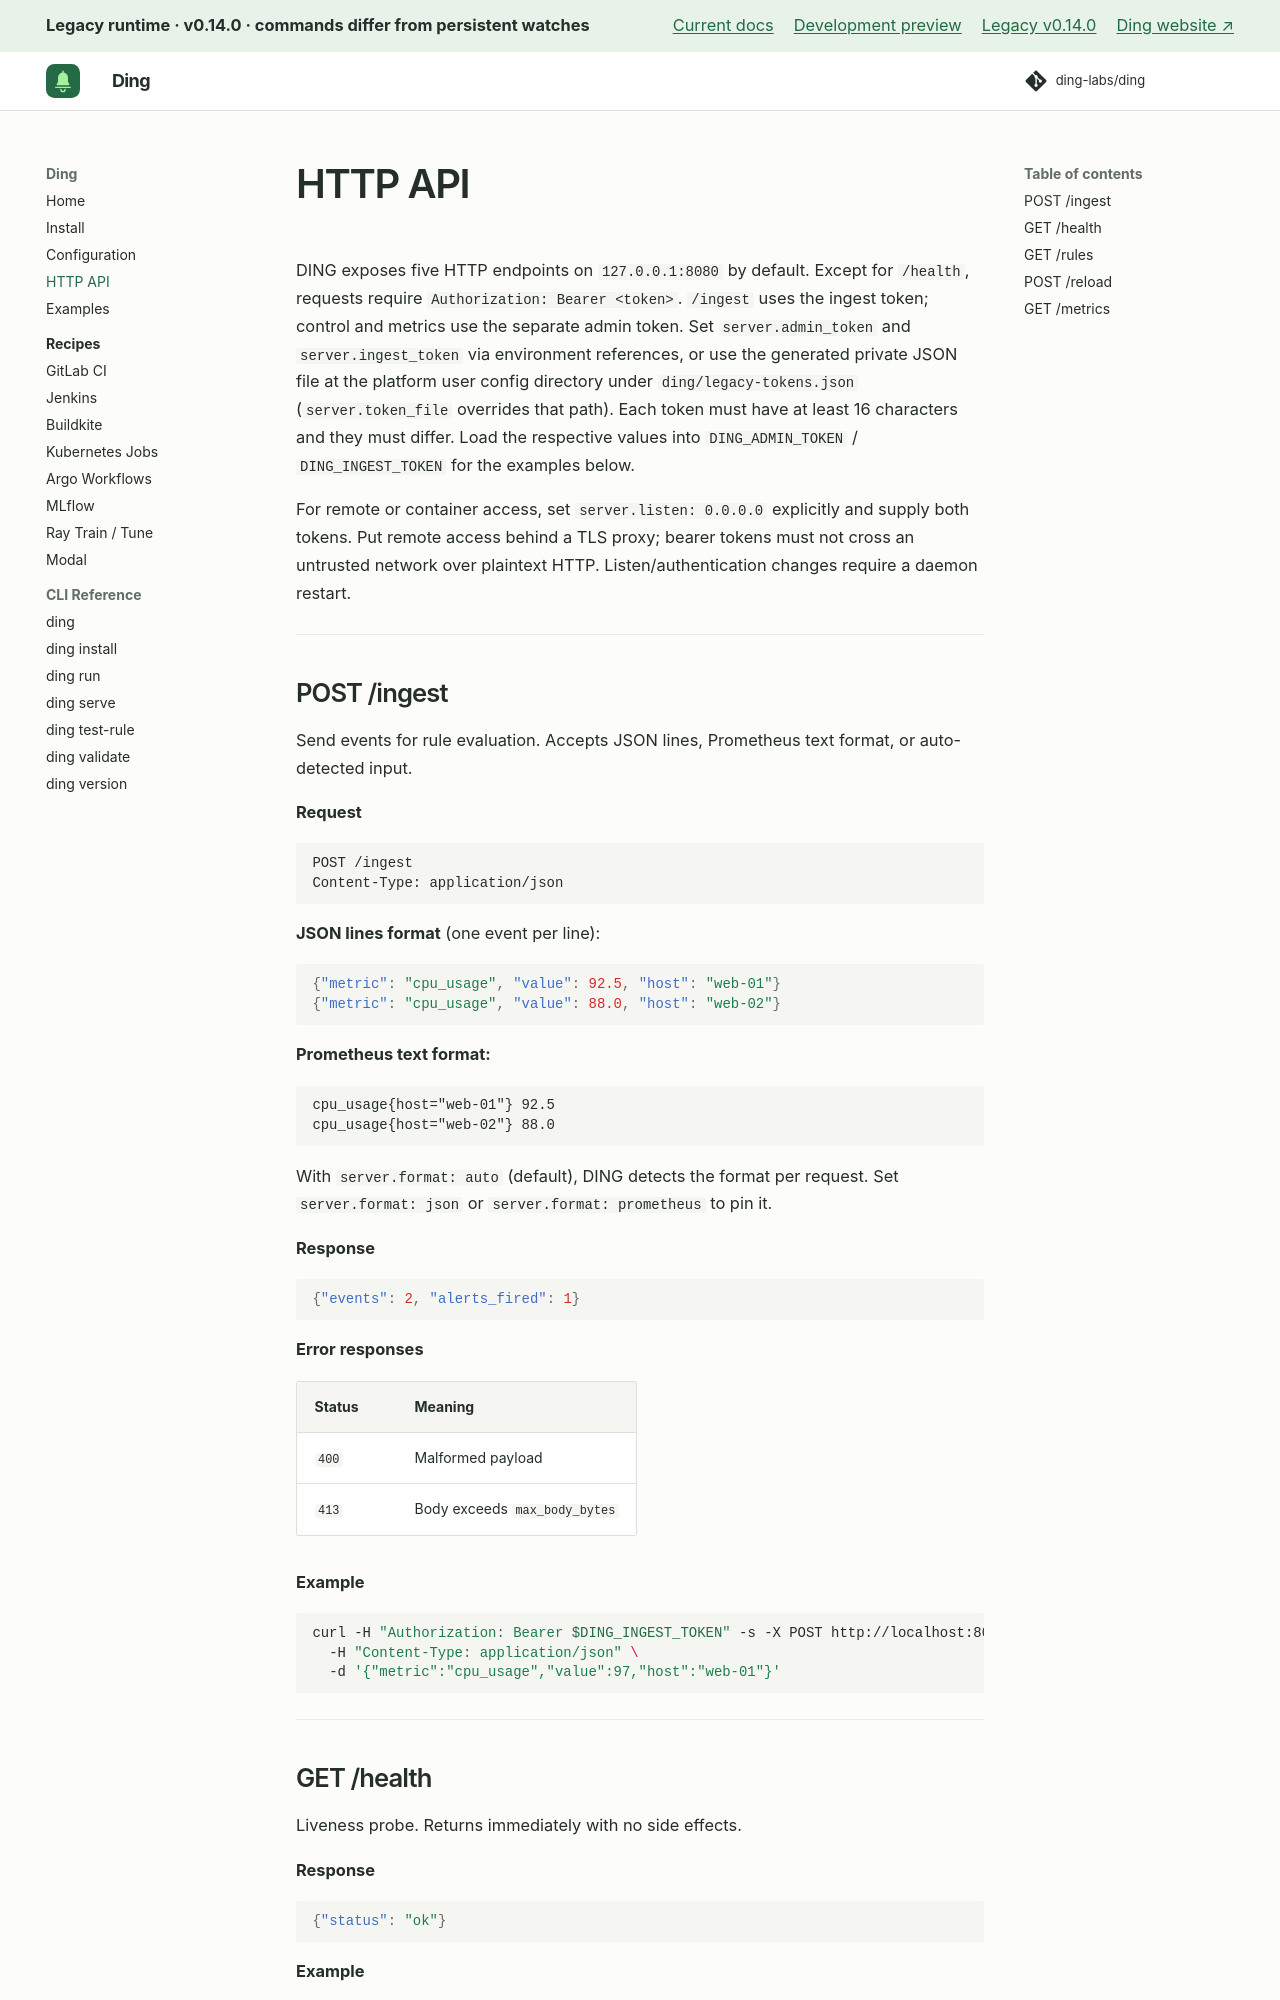

repository: ding-labs/ding · page: legacy/v0.14.0/api/index.html · generator: mkdocs

# HTTP API

DING exposes five HTTP endpoints. Default port: `8080`.

---

## POST /ingest

Send events for rule evaluation. Accepts JSON lines, Prometheus text format, or auto-detected input.

**Request**

```
POST /ingest
Content-Type: application/json
```

**JSON lines format** (one event per line):

```json
{"metric": "cpu_usage", "value": 92.5, "host": "web-01"}
{"metric": "cpu_usage", "value": 88.0, "host": "web-02"}
```

**Prometheus text format:**

```
cpu_usage{host="web-01"} 92.5
cpu_usage{host="web-02"} 88.0
```

With `server.format: auto` (default), DING detects the format per request. Set `server.format: json` or `server.format: prometheus` to pin it.

**Response**

```json
{"events": 2, "alerts_fired": 1}
```

**Error responses**

| Status | Meaning |
|--------|---------|
| `400` | Malformed payload |
| `413` | Body exceeds `max_body_bytes` |

**Example**

```bash
curl -s -X POST http://localhost:8080/ingest \
  -H "Content-Type: application/json" \
  -d '{"metric":"cpu_usage","value":97,"host":"web-01"}'
```

---

## GET /health

Liveness probe. Returns immediately with no side effects.

**Response**

```json
{"status": "ok"}
```

**Example**

```bash
curl -s http://localhost:8080/health
```

---
